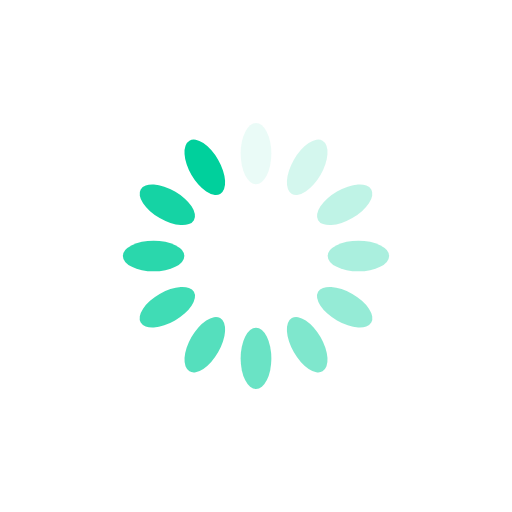
t = 0.00 s
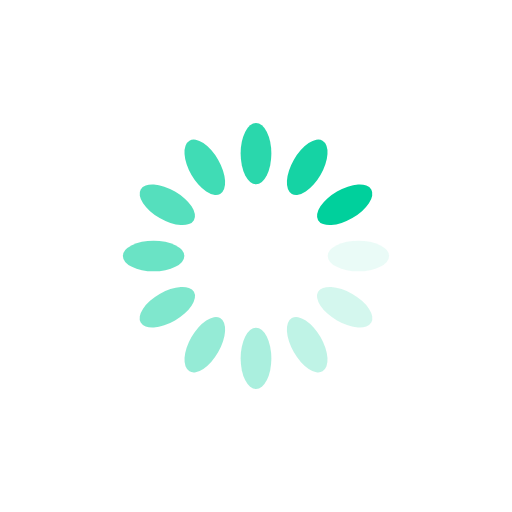
t = 0.25 s
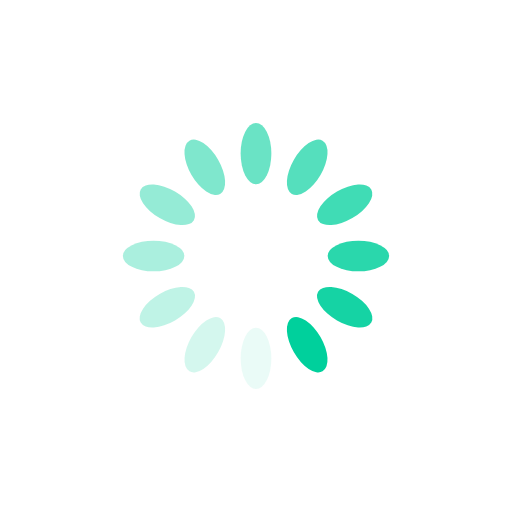
t = 0.50 s
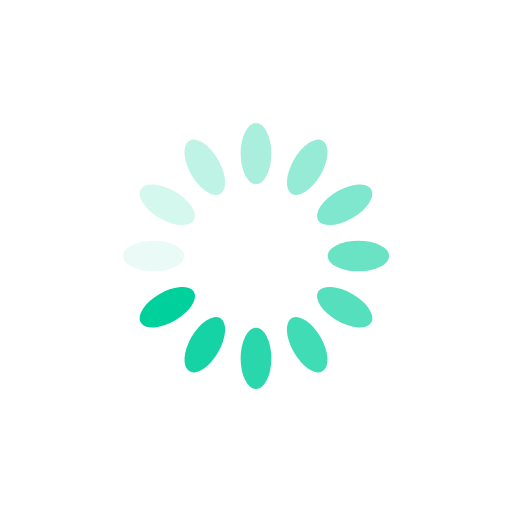
t = 0.75 s

The animated SVG that drew these frames (rendered in a browser with its animation timeline set to each time). Animation: 12 SMIL elements (animate=12); one cycle of 1.00 s, repeats indefinitely.

<?xml version="1.0" encoding="utf-8"?>
<svg xmlns="http://www.w3.org/2000/svg" xmlns:xlink="http://www.w3.org/1999/xlink" style="margin: auto; background: none; display: block; shape-rendering: auto;" width="134px" height="134px" viewBox="0 0 100 100" preserveAspectRatio="xMidYMid">
<g transform="rotate(0 50 50)">
  <rect x="47" y="24" rx="3" ry="6" width="6" height="12" fill="#00d09c">
    <animate attributeName="opacity" values="1;0" keyTimes="0;1" dur="1s" begin="-0.9166666666666666s" repeatCount="indefinite"></animate>
  </rect>
</g><g transform="rotate(30 50 50)">
  <rect x="47" y="24" rx="3" ry="6" width="6" height="12" fill="#00d09c">
    <animate attributeName="opacity" values="1;0" keyTimes="0;1" dur="1s" begin="-0.8333333333333334s" repeatCount="indefinite"></animate>
  </rect>
</g><g transform="rotate(60 50 50)">
  <rect x="47" y="24" rx="3" ry="6" width="6" height="12" fill="#00d09c">
    <animate attributeName="opacity" values="1;0" keyTimes="0;1" dur="1s" begin="-0.75s" repeatCount="indefinite"></animate>
  </rect>
</g><g transform="rotate(90 50 50)">
  <rect x="47" y="24" rx="3" ry="6" width="6" height="12" fill="#00d09c">
    <animate attributeName="opacity" values="1;0" keyTimes="0;1" dur="1s" begin="-0.6666666666666666s" repeatCount="indefinite"></animate>
  </rect>
</g><g transform="rotate(120 50 50)">
  <rect x="47" y="24" rx="3" ry="6" width="6" height="12" fill="#00d09c">
    <animate attributeName="opacity" values="1;0" keyTimes="0;1" dur="1s" begin="-0.5833333333333334s" repeatCount="indefinite"></animate>
  </rect>
</g><g transform="rotate(150 50 50)">
  <rect x="47" y="24" rx="3" ry="6" width="6" height="12" fill="#00d09c">
    <animate attributeName="opacity" values="1;0" keyTimes="0;1" dur="1s" begin="-0.5s" repeatCount="indefinite"></animate>
  </rect>
</g><g transform="rotate(180 50 50)">
  <rect x="47" y="24" rx="3" ry="6" width="6" height="12" fill="#00d09c">
    <animate attributeName="opacity" values="1;0" keyTimes="0;1" dur="1s" begin="-0.4166666666666667s" repeatCount="indefinite"></animate>
  </rect>
</g><g transform="rotate(210 50 50)">
  <rect x="47" y="24" rx="3" ry="6" width="6" height="12" fill="#00d09c">
    <animate attributeName="opacity" values="1;0" keyTimes="0;1" dur="1s" begin="-0.3333333333333333s" repeatCount="indefinite"></animate>
  </rect>
</g><g transform="rotate(240 50 50)">
  <rect x="47" y="24" rx="3" ry="6" width="6" height="12" fill="#00d09c">
    <animate attributeName="opacity" values="1;0" keyTimes="0;1" dur="1s" begin="-0.25s" repeatCount="indefinite"></animate>
  </rect>
</g><g transform="rotate(270 50 50)">
  <rect x="47" y="24" rx="3" ry="6" width="6" height="12" fill="#00d09c">
    <animate attributeName="opacity" values="1;0" keyTimes="0;1" dur="1s" begin="-0.16666666666666666s" repeatCount="indefinite"></animate>
  </rect>
</g><g transform="rotate(300 50 50)">
  <rect x="47" y="24" rx="3" ry="6" width="6" height="12" fill="#00d09c">
    <animate attributeName="opacity" values="1;0" keyTimes="0;1" dur="1s" begin="-0.08333333333333333s" repeatCount="indefinite"></animate>
  </rect>
</g><g transform="rotate(330 50 50)">
  <rect x="47" y="24" rx="3" ry="6" width="6" height="12" fill="#00d09c">
    <animate attributeName="opacity" values="1;0" keyTimes="0;1" dur="1s" begin="0s" repeatCount="indefinite"></animate>
  </rect>
</g>
<!-- [ldio] generated by https://loading.io/ --></svg>
